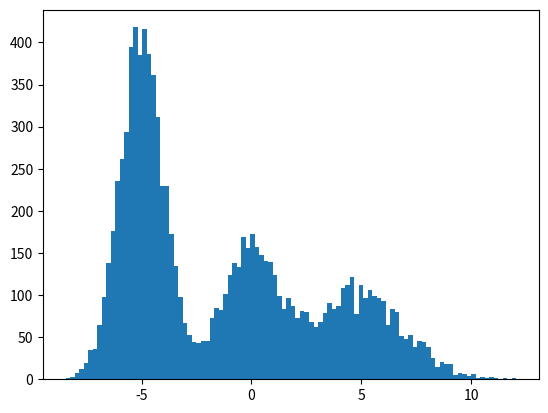

The script that saved this image:
import numpy as np

# set hyperparams
num_iter = 100
num_samples = 10000
probs = [1/2, 1/4, 1/4]
mus = [-5, 0, 5]
sds = [1, 1.25, 2]

# generate data
Z = []
X = []
for i in range(num_samples):
    cat = int(np.random.multinomial(1, probs).argmax())
    sample = float(np.random.normal(mus[cat], sds[cat]))
    Z.append(cat)
    X.append(sample)

import matplotlib.pyplot as plt

plt.hist(X, bins=100)
plt.show()
